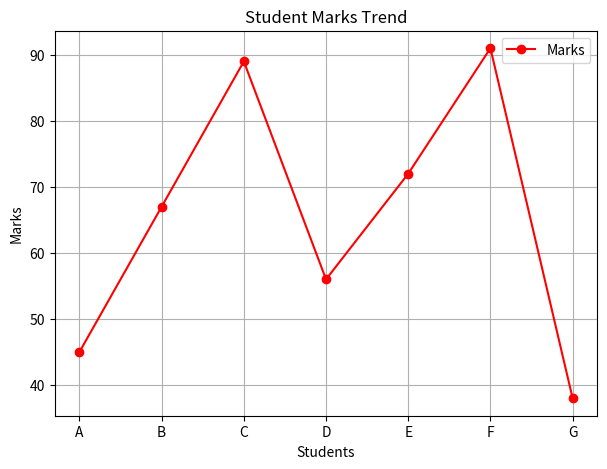
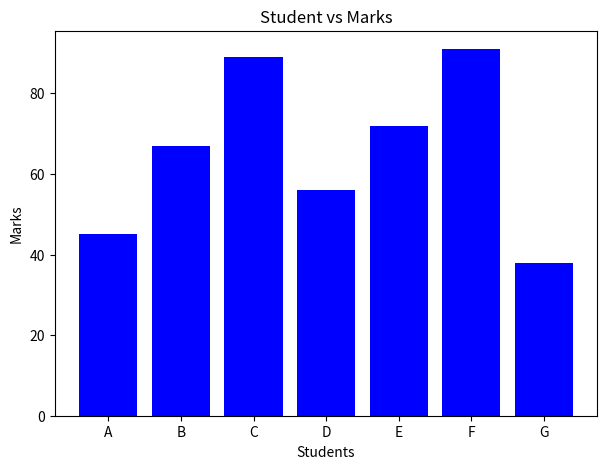
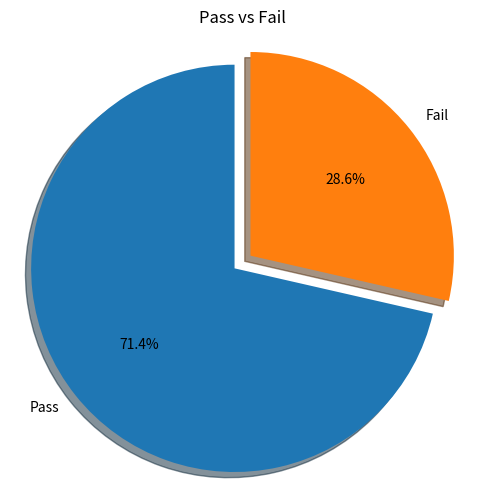
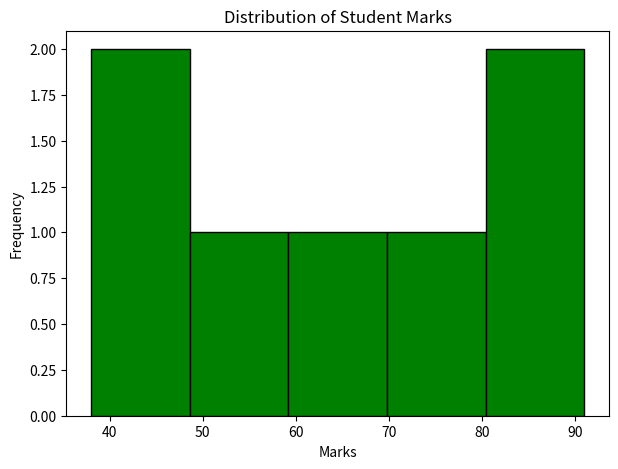
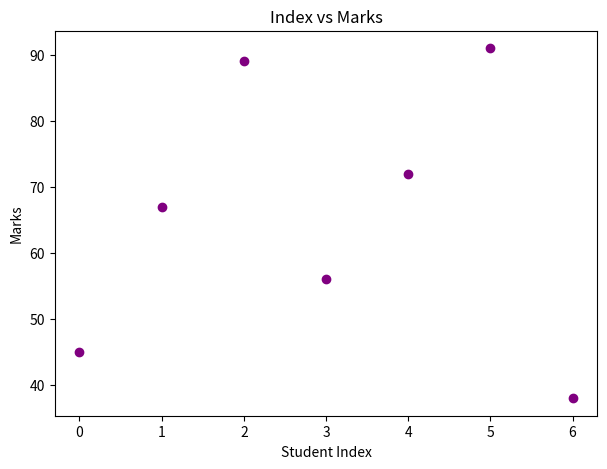

The script that saved these images, in order:
# Student Performance Dashboard .A school records marks of students in one subject:marks = np.array([45, 67, 89, 56, 72, 91, 38]).
# students = ["A", "B", "C", "D", "E", "F", "G"].Convert to Pandas DataFrame.Plot:Line graph → trend of marks .Bar chart → student vs marks.
# Pie chart → Pass (>50) vs Fail .Histogram → distribution of marks .Scatter plot → index vs marks.


import numpy as np
import pandas as pd
import matplotlib.pyplot as plt

marks = np.array([45, 67, 89, 56, 72, 91, 38])
students = ["A", "B", "C", "D", "E", "F", "G"]

df = pd.DataFrame({
    "Student": students,
    "Marks": marks
})

print("Student Performance Data:")
print(df)

df["Result"] = np.where(df["Marks"] > 50, "Pass", "Fail")

plt.figure(figsize=(7, 5))
plt.plot(students, marks, 'ro-', label="Marks")
plt.title("Student Marks Trend")
plt.xlabel("Students")
plt.ylabel("Marks")
plt.legend()
plt.grid()
plt.show()
plt.figure(figsize=(7, 5))
plt.bar(students, marks, color='blue')
plt.title("Student vs Marks")
plt.xlabel("Students")
plt.ylabel("Marks")
plt.show()

pass_count = sum(df["Result"] == "Pass")
fail_count = sum(df["Result"] == "Fail")

plt.figure(figsize=(6, 6))
plt.pie(
    [pass_count, fail_count],
    labels=["Pass", "Fail"],
    autopct="%1.1f%%",
    explode=(0.1, 0),
    shadow=True,
    startangle=90
)
plt.title("Pass vs Fail")
plt.axis("equal")
plt.show()

plt.figure(figsize=(7, 5))
plt.hist(marks, bins=5, color='green', edgecolor='black')
plt.title("Distribution of Student Marks")
plt.xlabel("Marks")
plt.ylabel("Frequency")
plt.show()
plt.figure(figsize=(7, 5))
plt.scatter(range(len(marks)), marks, color='purple')
plt.title("Index vs Marks")
plt.xlabel("Student Index")
plt.ylabel("Marks")
plt.show()

print("\nDashboard Created Successfully!")
